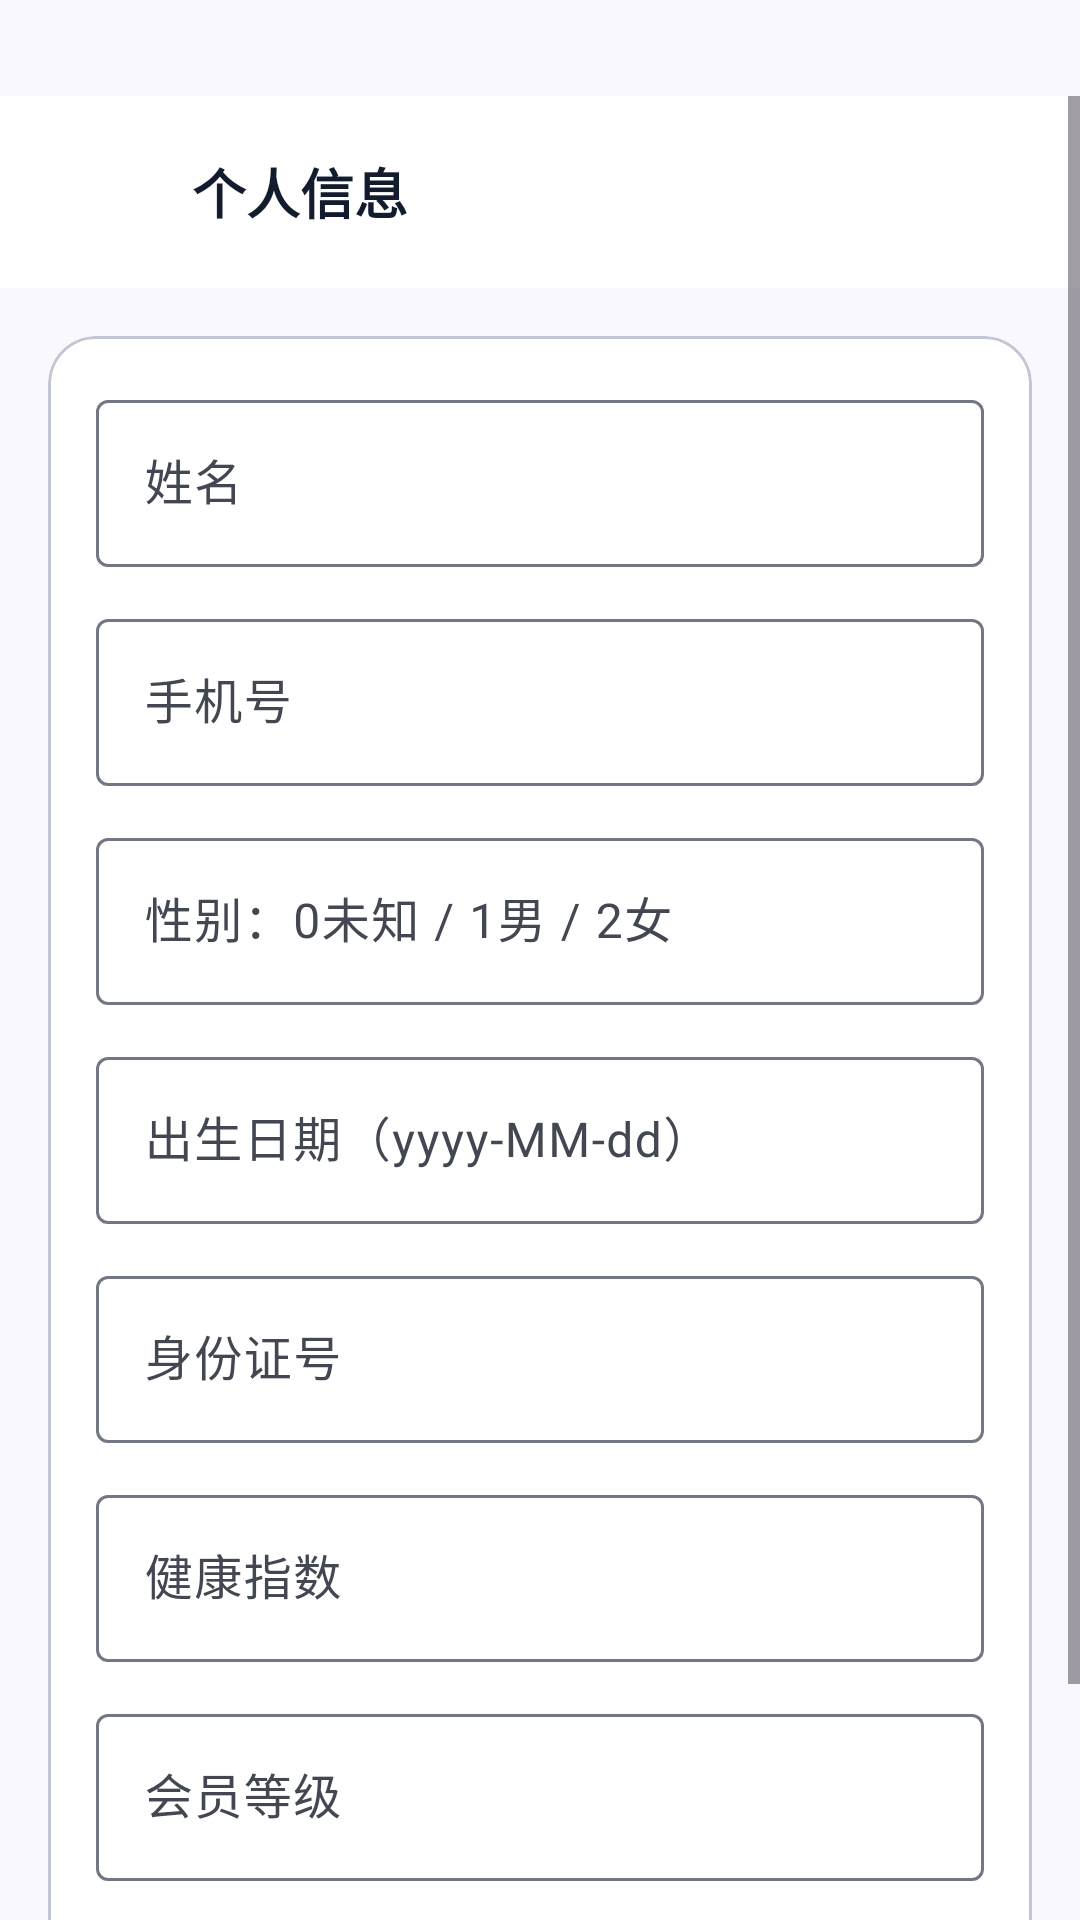

Write the Android layout XML for this screen, with the resource values it uses.
<!-- AndroidManifest.xml: application theme Theme.SereneHealth -->
<!-- res/layout/activity_profile_detail.xml -->
<?xml version="1.0" encoding="utf-8"?>
<ScrollView xmlns:android="http://schemas.android.com/apk/res/android"
    xmlns:app="http://schemas.android.com/apk/res-auto"
    android:layout_width="match_parent"
    android:layout_height="match_parent"
    android:background="@color/surface"
    android:fillViewport="true"
    android:paddingTop="32dp">

    <LinearLayout
        android:layout_width="match_parent"
        android:layout_height="wrap_content"
        android:orientation="vertical">

        <LinearLayout
            android:layout_width="match_parent"
            android:layout_height="?attr/actionBarSize"
            android:background="@color/white"
            android:gravity="center_vertical"
            android:orientation="horizontal"
            android:paddingHorizontal="@dimen/margin_mobile">

            <ImageButton
                android:id="@+id/btn_back"
                android:layout_width="40dp"
                android:layout_height="40dp"
                android:background="@null"
                android:contentDescription="@string/action_back"
                android:padding="@dimen/spacing_small"
                android:src="@drawable/ic_arrow_back" />

            <TextView
                android:layout_width="0dp"
                android:layout_height="wrap_content"
                android:layout_marginStart="@dimen/spacing_small"
                android:layout_weight="1"
                android:text="@string/profile_detail_title"
                android:textColor="@color/on_surface"
                android:textSize="@dimen/text_size_title"
                android:textStyle="bold" />
        </LinearLayout>

        <com.google.android.material.card.MaterialCardView
            android:layout_width="match_parent"
            android:layout_height="wrap_content"
            android:layout_margin="@dimen/margin_mobile"
            app:cardBackgroundColor="@color/white"
            app:cardCornerRadius="@dimen/card_corner_radius"
            app:cardElevation="0dp"
            app:contentPadding="@dimen/card_padding"
            app:strokeColor="@color/outline_variant"
            app:strokeWidth="1dp">

            <LinearLayout
                android:layout_width="match_parent"
                android:layout_height="wrap_content"
                android:orientation="vertical">

                <com.google.android.material.textfield.TextInputLayout
                    style="@style/Widget.Material3.TextInputLayout.OutlinedBox"
                    android:layout_width="match_parent"
                    android:layout_height="wrap_content"
                    android:hint="@string/profile_real_name">

                    <com.google.android.material.textfield.TextInputEditText
                        android:id="@+id/et_real_name"
                        android:layout_width="match_parent"
                        android:layout_height="wrap_content"
                        android:maxLines="1" />
                </com.google.android.material.textfield.TextInputLayout>

                <com.google.android.material.textfield.TextInputLayout
                    style="@style/Widget.Material3.TextInputLayout.OutlinedBox"
                    android:layout_width="match_parent"
                    android:layout_height="wrap_content"
                    android:layout_marginTop="@dimen/spacing_medium"
                    android:hint="@string/profile_phone">

                    <com.google.android.material.textfield.TextInputEditText
                        android:id="@+id/et_phone"
                        android:layout_width="match_parent"
                        android:layout_height="wrap_content"
                        android:enabled="false"
                        android:inputType="phone"
                        android:maxLines="1" />
                </com.google.android.material.textfield.TextInputLayout>

                <com.google.android.material.textfield.TextInputLayout
                    style="@style/Widget.Material3.TextInputLayout.OutlinedBox"
                    android:layout_width="match_parent"
                    android:layout_height="wrap_content"
                    android:layout_marginTop="@dimen/spacing_medium"
                    android:hint="@string/profile_gender">

                    <com.google.android.material.textfield.TextInputEditText
                        android:id="@+id/et_gender"
                        android:layout_width="match_parent"
                        android:layout_height="wrap_content"
                        android:inputType="number"
                        android:maxLines="1" />
                </com.google.android.material.textfield.TextInputLayout>

                <com.google.android.material.textfield.TextInputLayout
                    style="@style/Widget.Material3.TextInputLayout.OutlinedBox"
                    android:layout_width="match_parent"
                    android:layout_height="wrap_content"
                    android:layout_marginTop="@dimen/spacing_medium"
                    android:hint="@string/profile_birth_date">

                    <com.google.android.material.textfield.TextInputEditText
                        android:id="@+id/et_birth_date"
                        android:layout_width="match_parent"
                        android:layout_height="wrap_content"
                        android:maxLines="1" />
                </com.google.android.material.textfield.TextInputLayout>

                <com.google.android.material.textfield.TextInputLayout
                    style="@style/Widget.Material3.TextInputLayout.OutlinedBox"
                    android:layout_width="match_parent"
                    android:layout_height="wrap_content"
                    android:layout_marginTop="@dimen/spacing_medium"
                    android:hint="@string/profile_id_card">

                    <com.google.android.material.textfield.TextInputEditText
                        android:id="@+id/et_id_card"
                        android:layout_width="match_parent"
                        android:layout_height="wrap_content"
                        android:maxLines="1" />
                </com.google.android.material.textfield.TextInputLayout>

                <com.google.android.material.textfield.TextInputLayout
                    style="@style/Widget.Material3.TextInputLayout.OutlinedBox"
                    android:layout_width="match_parent"
                    android:layout_height="wrap_content"
                    android:layout_marginTop="@dimen/spacing_medium"
                    android:hint="@string/profile_health_score">

                    <com.google.android.material.textfield.TextInputEditText
                        android:id="@+id/et_health_score"
                        android:layout_width="match_parent"
                        android:layout_height="wrap_content"
                        android:inputType="number"
                        android:maxLines="1" />
                </com.google.android.material.textfield.TextInputLayout>

                <com.google.android.material.textfield.TextInputLayout
                    style="@style/Widget.Material3.TextInputLayout.OutlinedBox"
                    android:layout_width="match_parent"
                    android:layout_height="wrap_content"
                    android:layout_marginTop="@dimen/spacing_medium"
                    android:hint="@string/profile_member_level_label">

                    <com.google.android.material.textfield.TextInputEditText
                        android:id="@+id/et_member_level"
                        android:layout_width="match_parent"
                        android:layout_height="wrap_content"
                        android:maxLines="1" />
                </com.google.android.material.textfield.TextInputLayout>

                <com.google.android.material.button.MaterialButton
                    android:id="@+id/btn_save"
                    style="@style/Widget.SereneHealth.Button.Primary"
                    android:layout_width="match_parent"
                    android:layout_height="wrap_content"
                    android:layout_marginTop="@dimen/section_gap"
                    android:minHeight="52dp"
                    android:text="@string/profile_save" />
            </LinearLayout>
        </com.google.android.material.card.MaterialCardView>
    </LinearLayout>
</ScrollView>
<!-- resources referenced by this layout -->
<resources>
  <color name="on_surface">#FF131B2E</color>
  <color name="outline_variant">#FFC2C6D4</color>
  <color name="surface">#FFFAF8FF</color>
  <color name="white">#FFFFFFFF</color>
  <dimen name="card_corner_radius">16dp</dimen>
  <dimen name="card_padding">16dp</dimen>
  <dimen name="margin_mobile">16dp</dimen>
  <dimen name="section_gap">24dp</dimen>
  <dimen name="spacing_medium">12dp</dimen>
  <dimen name="spacing_small">8dp</dimen>
  <dimen name="text_size_title">18sp</dimen>
  <string name="action_back">返回</string>
  <string name="profile_birth_date">出生日期（yyyy-MM-dd）</string>
  <string name="profile_detail_title">个人信息</string>
  <string name="profile_gender">性别：0未知 / 1男 / 2女</string>
  <string name="profile_health_score">健康指数</string>
  <string name="profile_id_card">身份证号</string>
  <string name="profile_member_level_label">会员等级</string>
  <string name="profile_phone">手机号</string>
  <string name="profile_real_name">姓名</string>
  <string name="profile_save">保存信息</string>
  <style name="Widget.SereneHealth.Button.Primary" parent="Widget.Material3.Button">
          <item name="backgroundTint">@color/primary_container</item>
          <item name="android:textColor">@color/on_primary</item>
      </style>
  <style name="Theme.SereneHealth" parent="Theme.Material3.Light.NoActionBar">
          <item name="colorPrimary">@color/primary</item>
          <item name="colorOnPrimary">@color/on_primary</item>
          <item name="colorPrimaryContainer">@color/primary_container</item>
          <item name="colorOnPrimaryContainer">@color/on_primary_container</item>
  
          <item name="colorSecondary">@color/secondary</item>
          <item name="colorOnSecondary">@color/on_secondary</item>
          <item name="colorSecondaryContainer">@color/secondary_container</item>
          <item name="colorOnSecondaryContainer">@color/on_secondary_container</item>
  
          <item name="colorTertiary">@color/tertiary</item>
          <item name="colorOnTertiary">@color/on_tertiary</item>
          <item name="colorTertiaryContainer">@color/tertiary_container</item>
          <item name="colorOnTertiaryContainer">@color/on_tertiary_container</item>
  
          <item name="colorError">@color/error</item>
          <item name="colorOnError">@color/on_error</item>
          <item name="colorErrorContainer">@color/error_container</item>
          <item name="colorOnErrorContainer">@color/on_error_container</item>
  
          <item name="colorSurface">@color/surface</item>
          <item name="colorOnSurface">@color/on_surface</item>
          <item name="colorSurfaceVariant">@color/surface_variant</item>
          <item name="colorOnSurfaceVariant">@color/on_surface_variant</item>
  
          <item name="colorOutline">@color/outline</item>
          <item name="colorOutlineVariant">@color/outline_variant</item>
  
          <item name="android:colorBackground">@color/surface</item>
          <item name="colorOnBackground">@color/on_surface</item>
      </style>
  <color name="primary_container">#FF005EB8</color>
  <color name="on_primary">#FFFFFFFF</color>
  <color name="primary">#FF00478D</color>
  <color name="on_primary_container">#FFC8DAFF</color>
  <color name="secondary">#FF505F76</color>
  <color name="on_secondary">#FFFFFFFF</color>
  <color name="secondary_container">#FFD0E1FB</color>
  <color name="on_secondary_container">#FF54647A</color>
  <color name="tertiary">#FF42484F</color>
  <color name="on_tertiary">#FFFFFFFF</color>
  <color name="tertiary_container">#FF596067</color>
  <color name="on_tertiary_container">#FFD4DAE2</color>
  <color name="error">#FFBA1A1A</color>
  <color name="on_error">#FFFFFFFF</color>
  <color name="error_container">#FFFFDAD6</color>
  <color name="on_error_container">#FF93000A</color>
  <color name="surface_variant">#FFDAE2FD</color>
  <color name="on_surface_variant">#FF424752</color>
  <color name="outline">#FF727783</color>
</resources>
